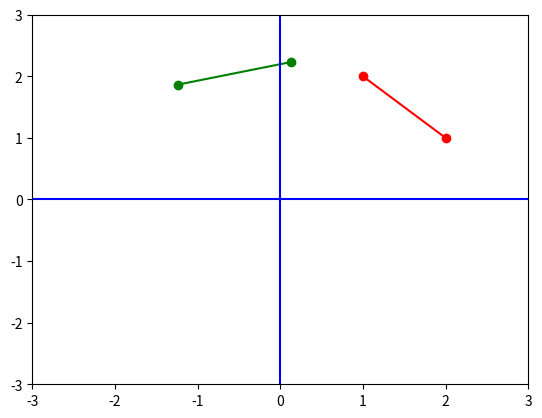

Write the Python code that produced this figure.
import numpy as np

x=60  #w stopniach

x=x*np.pi/180# przeliczenie kąta na radiany (do sinusa i kosinusa)

R=np.array([[np.cos(x),-np.sin(x),0],[np.sin(x),np.cos(x),0],[0,0,1]])  # definicja macierzy obrotu wokol osi Z
print('Macierz obrotu o kąt ',x,' (wyrazony w radianach), liczby zaokrąglone do 2 cyfr')
print(np.round(R,2))


V1=np.array([1,2,0])
V1Prim=np.matmul(R,V1)
V1Prim=np.round(V1Prim,3);

V2=np.array([2,1,0])
V2Prim=np.matmul(R,V2)
V2Prim=np.round(V2Prim,3);

print('wektory przed obrotem')
print(V1)
print(V2)
print('wektory po obrocie')
print(V1Prim)
print(V2Prim)

#rysujemy punkty (Z=0 zatem są one na płaszczyznie)

import matplotlib.pyplot as plt
plt.xlim(-3, 3) #zakres rysunku wzdluz osi X
plt.ylim(-3, 3) #zakres rysunku wzdluz osi Y

plt.plot([V1[0],V2[0]],[V1[1],V2[1]],'-o', c='r')  #wyrusujmy sobie punkty V1 i V2 połączone linią
plt.plot([V1Prim[0],V2Prim[0]],[V1Prim[1],V2Prim[1]],'-o', c='g') #to samo co wyżej dla punktow po obrocie

plt.axhline(y=0, color='b')  #dodajemy do rysunku os X
plt.axvline(x=0, color='b')  #dodajemy do rysunku os Y

plt.show()


